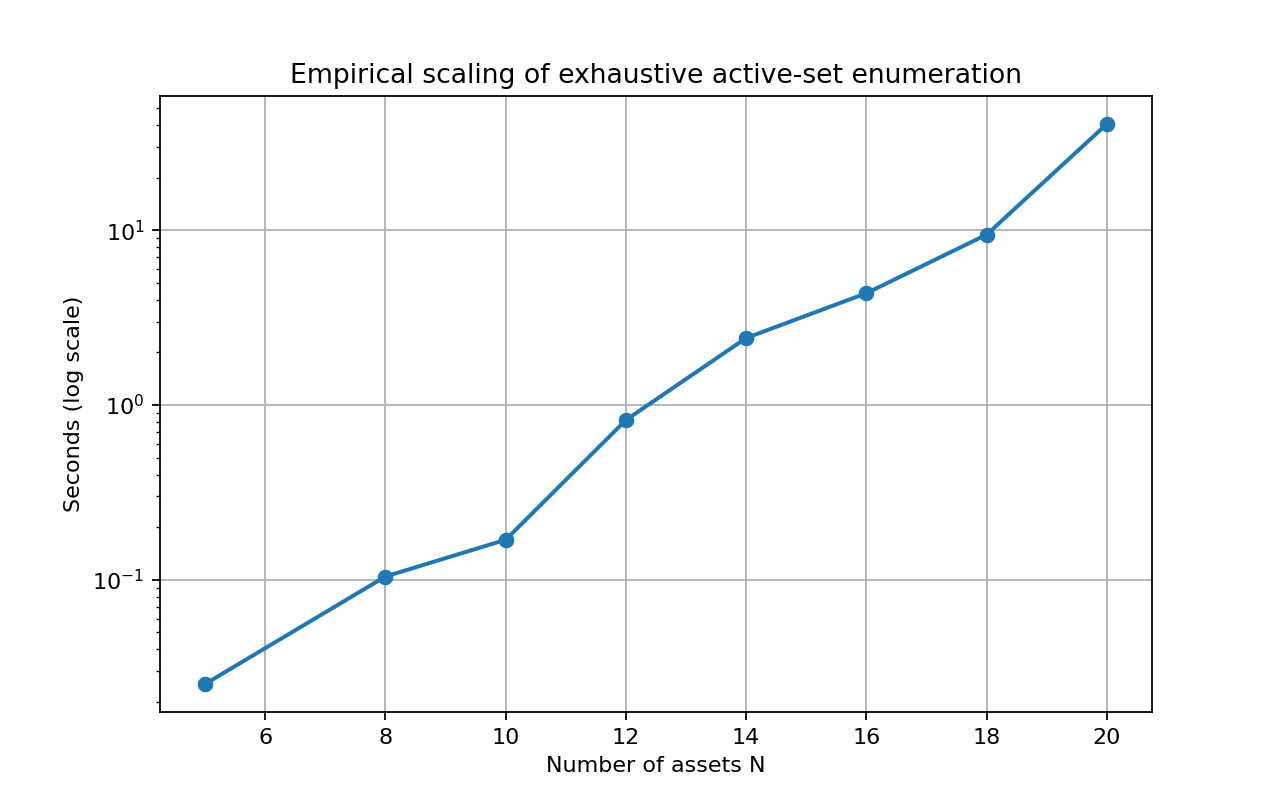

The file beside this chart, header and first rows:
n_assets, subsets, theoretical_subsets, feasible_subsets, seconds, seconds_per_subset
5, 31, 31, 16, 0.02532, 0.0008168
8, 255, 255, 54, 0.1044, 0.0004093
10, 1023, 1023, 109, 0.1693, 0.0001655
12, 4095, 4095, 264, 0.8198, 0.0002002
14, 16383, 16383, 470, 2.416, 0.0001475
16, 65535, 65535, 630, 4.36, 6.653607086287122e-05
18, 262143, 262143, 1565, 9.435, 3.5990351766012666e-05
20, 1048575, 1048575, 2598, 40.5, 3.86285272422096e-05
